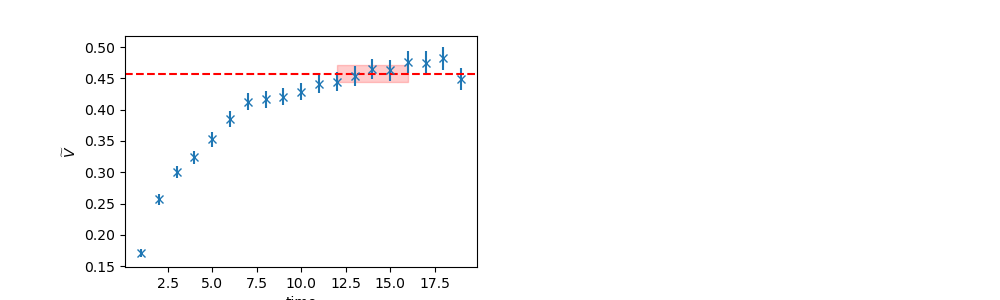

The data file committed next to this chart (first rows):
	EffectiveMass	Error	RegUp	RegLow
0	0.4574	0.01361	17	12
